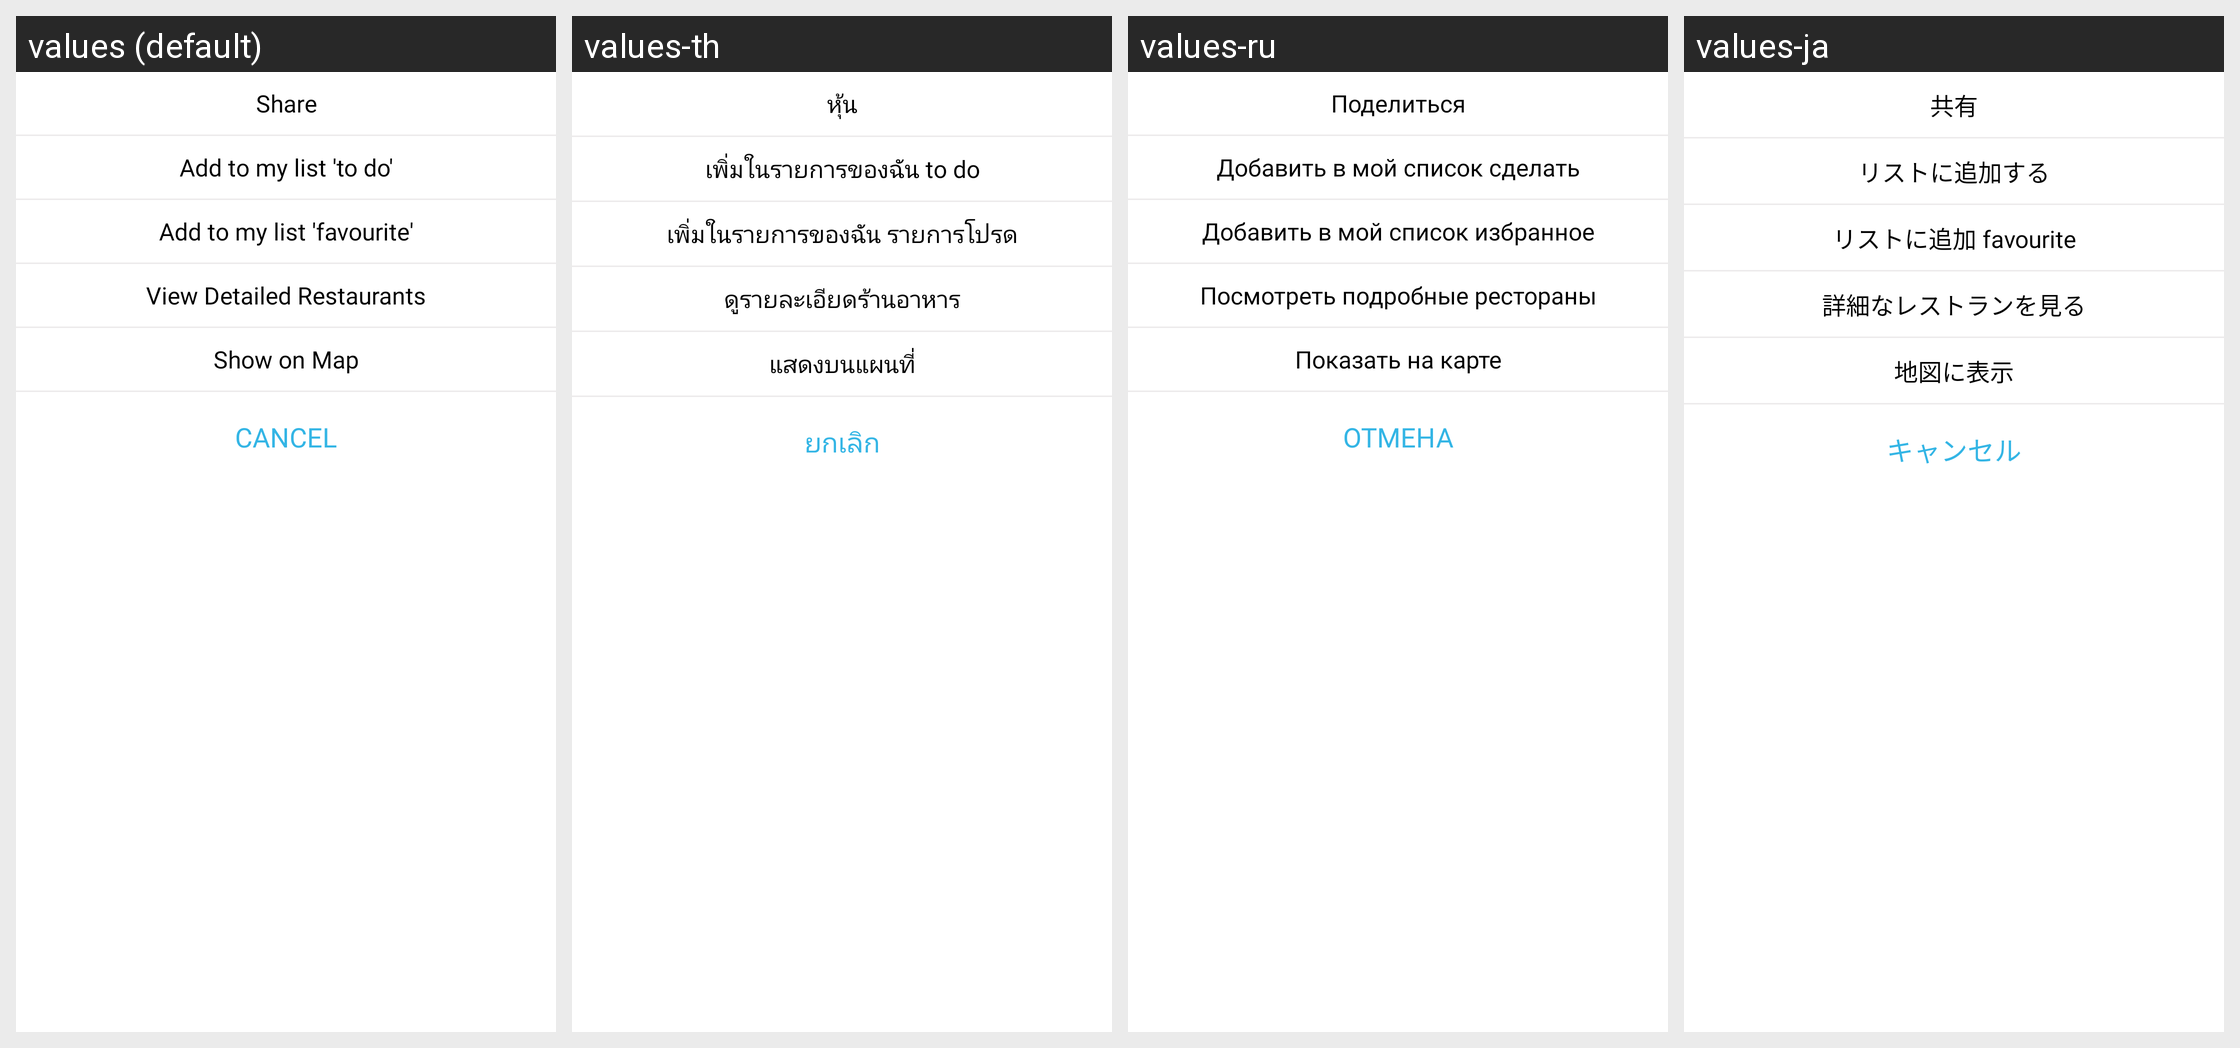

This grid shows one Android layout under several languages. Give, for every string resource on the screen, its name, the default text and each shown locale's text.
Android screen res/layout/dialog_share_dish.xml rendered under 4 locales, left to right: values (default), values-th, values-ru, values-ja. Device: Nexus 5 (rendered at 1080×1920; each locale shown at half size, 540×960, under a caption strip naming it); theme AppTheme.
Other locales in the repository, not shown: values-ar, values-de, values-en, values-es, values-fr, values-hi-rIN, values-it, values-iw, values-km, values-ko, values-pt, values-vi, values-zh.
Strings drawn on this screen, with the default value and each locale's value (text and hints the layout hard-codes, and strings that could not be matched under every locale, appear in the picture but are not listed):

share
  values: Share
  values-th: หุ้น
  values-ru: Поделиться
  values-ja: 共有

add_to_my_list_to_do
  values: Add to my list 'to do'
  values-th: เพิ่มในรายการของฉัน to do
  values-ru: Добавить в мой список сделать
  values-ja: リストに追加する

add_to_my_list_favourite
  values: Add to my list 'favourite'
  values-th: เพิ่มในรายการของฉัน รายการโปรด
  values-ru: Добавить в мой список избранное
  values-ja: リストに追加 favourite

view_detailed_restaurants
  values: View Detailed Restaurants
  values-th: ดูรายละเอียดร้านอาหาร
  values-ru: Посмотреть подробные рестораны
  values-ja: 詳細なレストランを見る

show_on_map
  values: Show on Map
  values-th: แสดงบนแผนที่
  values-ru: Показать на карте
  values-ja: 地図に表示

cancel
  values: Cancel
  values-th: ยกเลิก
  values-ru: Отмена
  values-ja: キャンセル
